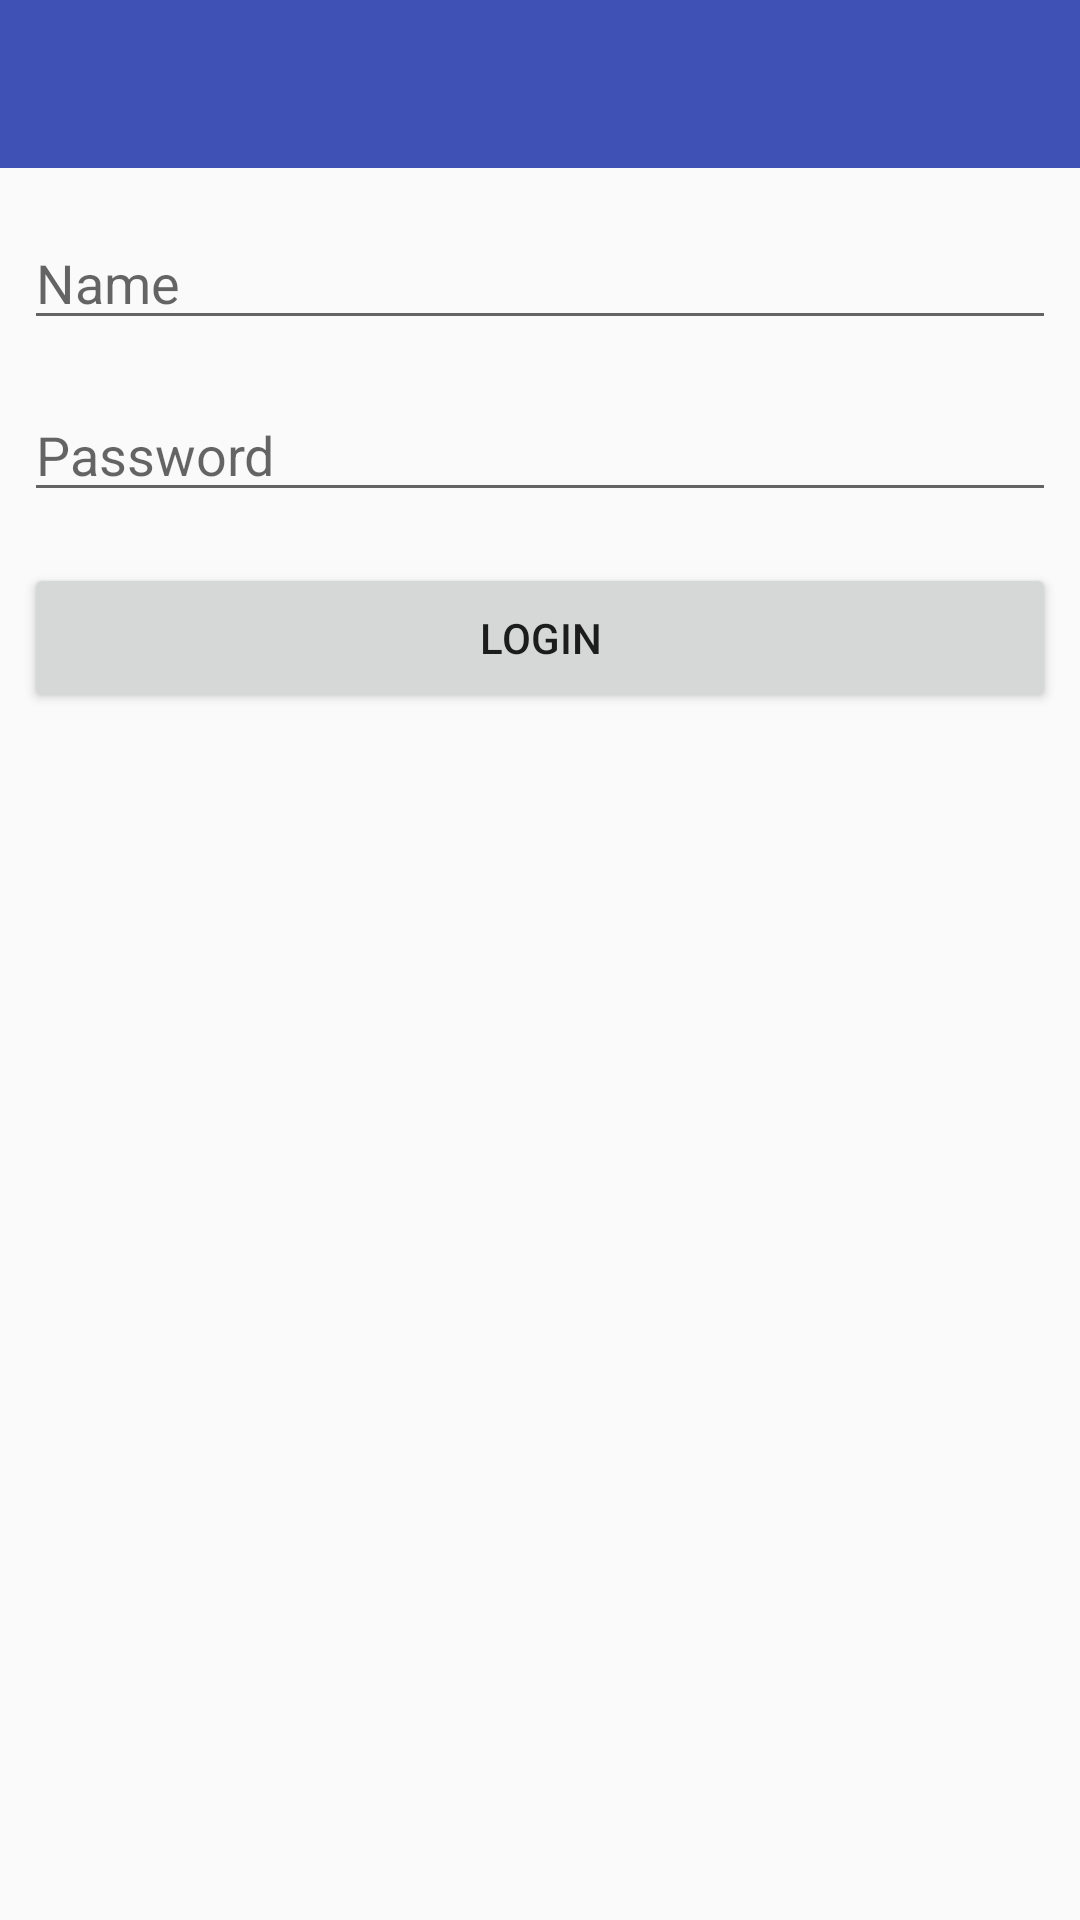

Layout XML and referenced resources for this Android screen:
<!-- AndroidManifest.xml: application theme AppTheme -->
<!-- res/layout/activity_login.xml -->
<?xml version="1.0" encoding="utf-8"?>
<android.support.constraint.ConstraintLayout
    xmlns:android="http://schemas.android.com/apk/res/android"
    xmlns:app="http://schemas.android.com/apk/res-auto"
    xmlns:tools="http://schemas.android.com/tools"
    android:layout_width="match_parent"
    android:layout_height="match_parent"
    tools:context="com.thatnight.rxreok.ui.LoginActivity">

    <android.support.v7.widget.Toolbar
        android:id="@+id/toolbar"
        android:layout_width="match_parent"
        android:layout_height="wrap_content"
        android:background="?attr/colorPrimary"
        android:minHeight="?attr/actionBarSize"
        android:theme="?attr/actionBarTheme"
        app:layout_constraintLeft_toLeftOf="parent"
        app:layout_constraintRight_toRightOf="parent"
        app:layout_constraintTop_toTopOf="parent"/>

    <LinearLayout
        android:id="@+id/linearLayout"
        android:layout_width="0dp"
        android:layout_height="wrap_content"
        android:layout_marginEnd="8dp"
        android:layout_marginLeft="8dp"
        android:layout_marginRight="8dp"
        android:layout_marginStart="8dp"
        android:layout_marginTop="16dp"
        android:layout_weight="1"
        android:orientation="horizontal"
        app:layout_constraintHorizontal_bias="0.0"
        app:layout_constraintLeft_toLeftOf="parent"
        app:layout_constraintRight_toRightOf="parent"
        tools:layout_constraintLeft_creator="1"
        tools:layout_constraintRight_creator="1"
        app:layout_constraintTop_toBottomOf="@+id/toolbar">

        <EditText
            android:id="@+id/et_login_name"
            android:layout_width="wrap_content"
            android:layout_height="wrap_content"
            android:layout_weight="1"
            android:ems="10"
            android:hint="Name"
            android:inputType="textPersonName"/>
    </LinearLayout>

    <LinearLayout
        android:id="@+id/linearLayout2"
        android:layout_width="0dp"
        android:layout_height="wrap_content"
        android:layout_marginEnd="8dp"
        android:layout_marginLeft="8dp"
        android:layout_marginRight="8dp"
        android:layout_marginStart="8dp"
        android:layout_marginTop="16dp"
        android:orientation="horizontal"
        app:layout_constraintHorizontal_bias="0.0"
        app:layout_constraintLeft_toLeftOf="parent"
        app:layout_constraintRight_toRightOf="parent"
        app:layout_constraintTop_toBottomOf="@+id/linearLayout"
        tools:layout_constraintLeft_creator="1"
        tools:layout_constraintRight_creator="1">

        <EditText
            android:id="@+id/et_login_pwd"
            android:layout_width="wrap_content"
            android:layout_height="wrap_content"
            android:layout_weight="1"
            android:ems="10"
            android:hint="Password"
            android:inputType="textPassword"/>

    </LinearLayout>

    <FrameLayout
        android:layout_width="344dp"
        android:layout_height="wrap_content"
        android:layout_marginTop="17dp"
        android:layout_weight="1"
        app:layout_constraintTop_toBottomOf="@+id/linearLayout2"
        android:layout_marginLeft="8dp"
        app:layout_constraintLeft_toLeftOf="parent"
        android:layout_marginRight="8dp"
        app:layout_constraintRight_toRightOf="parent"
        app:layout_constraintHorizontal_bias="0.0"
        android:layout_marginStart="8dp"
        android:layout_marginEnd="8dp">

        <Button
            android:id="@+id/btn_login_login"
            android:layout_width="match_parent"
            android:layout_height="50dp"
            android:elevation="0dp"
            android:text="Login"/>

        <ProgressBar
            android:id="@+id/progressBar"
            style="?android:attr/progressBarStyle"
            android:layout_width="48dp"
            android:layout_height="48dp"
            android:layout_alignParentTop="true"
            android:layout_centerHorizontal="true"
            android:layout_gravity="center"
            android:visibility="invisible"/>
    </FrameLayout>

</android.support.constraint.ConstraintLayout>
<!-- resources referenced by this layout -->
<resources>
  <style name="AppTheme" parent="Theme.AppCompat.Light.NoActionBar">
          
          <item name="colorPrimary">@color/colorPrimary</item>
          <item name="colorPrimaryDark">@color/colorPrimaryDark</item>
          <item name="colorAccent">@color/colorAccent</item>
          <item name="android:windowTranslucentNavigation">true</item>
          <item name="android:windowTranslucentStatus">true</item>
      </style>
  <color name="colorPrimary">#3F51B5</color>
  <color name="colorPrimaryDark">#303F9F</color>
  <color name="colorAccent">#FF4081</color>
</resources>
